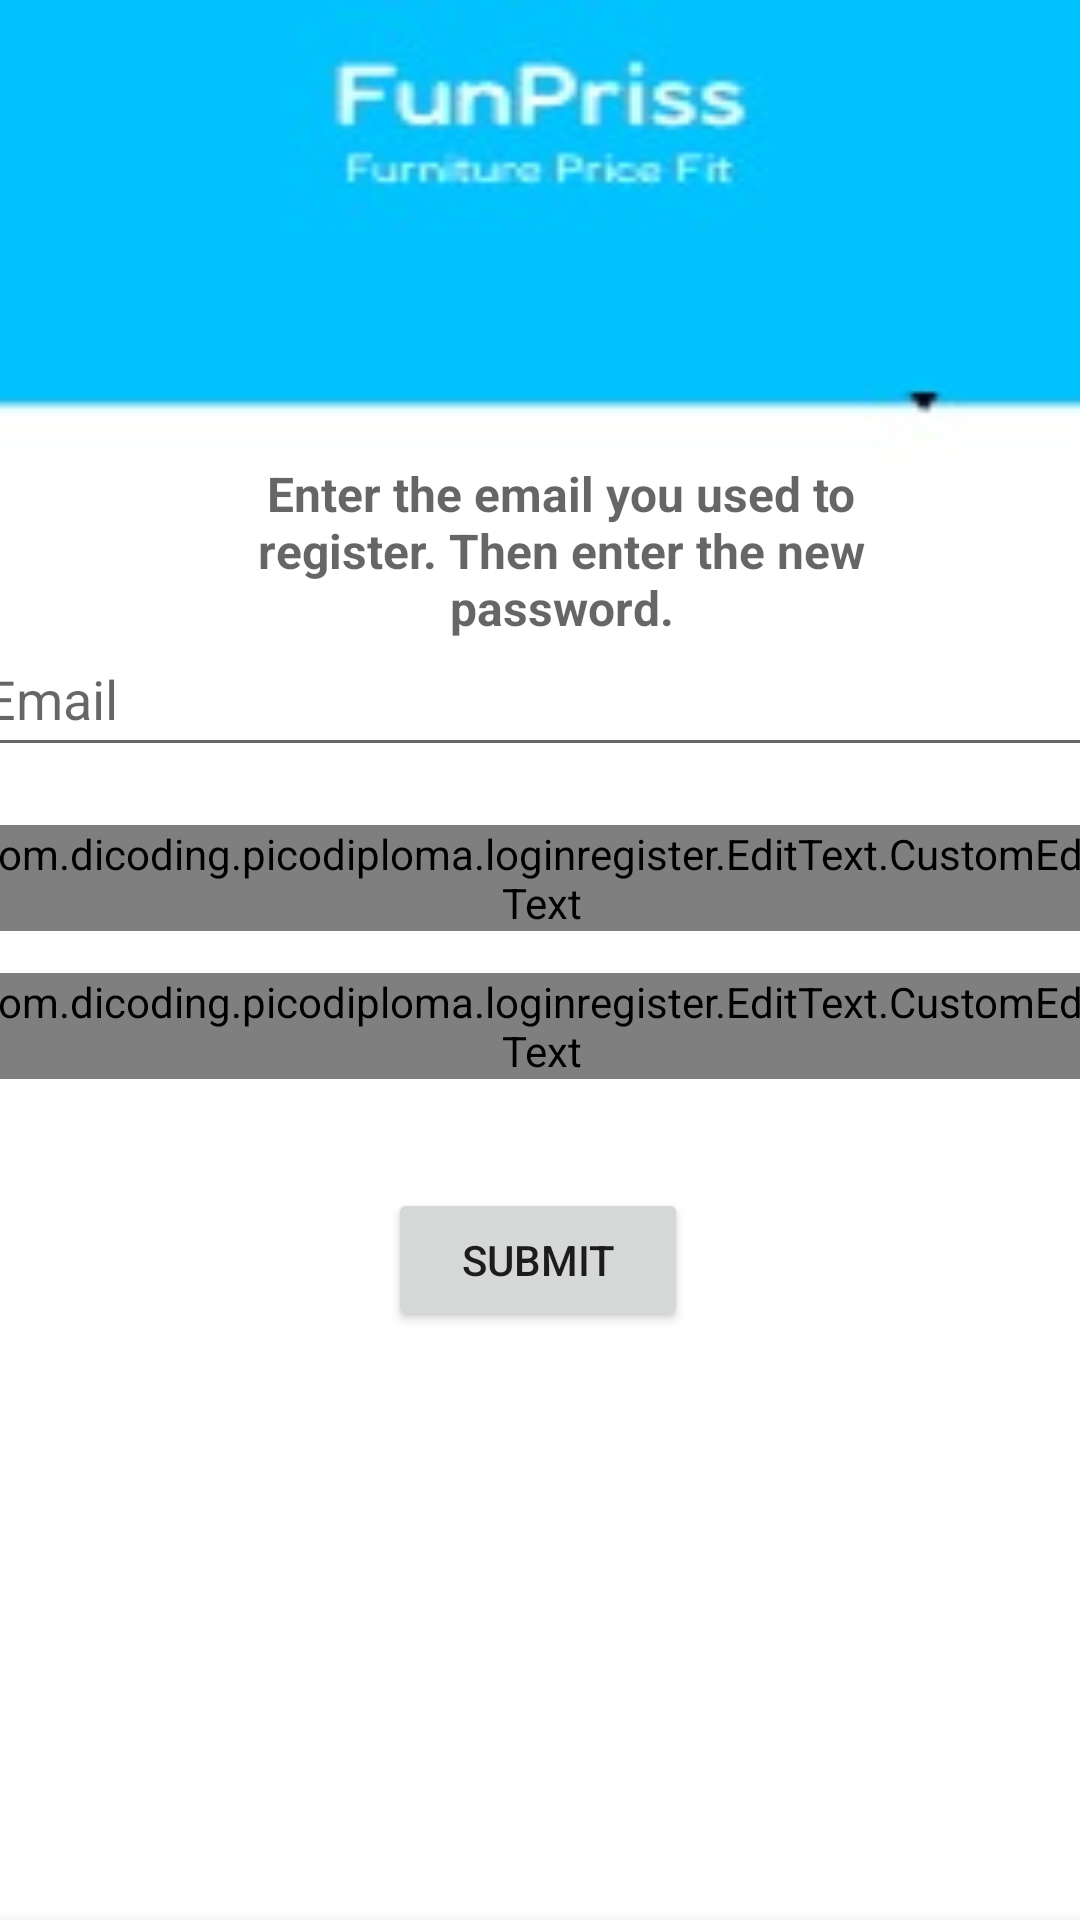

This screen was rendered from an Android layout file. Write that file and the resources it references.
<!-- AndroidManifest.xml: application theme Theme.LoginRegister -->
<!-- res/layout/activity_forgot_password.xml -->
<?xml version="1.0" encoding="utf-8"?>
<androidx.constraintlayout.widget.ConstraintLayout xmlns:android="http://schemas.android.com/apk/res/android"
    xmlns:app="http://schemas.android.com/apk/res-auto"
    xmlns:tools="http://schemas.android.com/tools"
    android:layout_width="match_parent"
    android:layout_height="match_parent"
    tools:context=".ForgotPasswordActivity">

    <androidx.constraintlayout.widget.ConstraintLayout
        android:id="@+id/linearLayout"
        android:layout_width="match_parent"
        android:layout_height="match_parent"
        android:background="@drawable/bg4"
        android:weightSum="14"
        tools:layout_editor_absoluteX="0dp"
        tools:layout_editor_absoluteY="-26dp">

        <com.dicoding.picodiploma.loginregister.EditText.CustomEditText
            android:id="@+id/forgot_sandi_lagi"
            android:layout_width="379dp"
            android:layout_height="wrap_content"
            android:gravity="start"
            android:hint="Re-type Password"
            android:inputType="textPassword"
            app:layout_constraintBottom_toBottomOf="parent"
            app:layout_constraintEnd_toEndOf="parent"
            app:layout_constraintStart_toStartOf="parent"
            app:layout_constraintTop_toBottomOf="@+id/forgot_new_sandi"
            app:layout_constraintVertical_bias="0.048" />

        <com.dicoding.picodiploma.loginregister.EditText.CustomEditText
            android:id="@+id/forgot_new_sandi"
            android:layout_width="379dp"
            android:layout_height="wrap_content"
            android:gravity="start"
            android:hint="Password"
            android:inputType="textPassword"
            app:layout_constraintBottom_toBottomOf="parent"
            app:layout_constraintEnd_toEndOf="parent"
            app:layout_constraintStart_toStartOf="parent"
            app:layout_constraintTop_toBottomOf="@+id/forgot_email"
            app:layout_constraintVertical_bias="0.055" />

        <EditText
            android:id="@+id/forgot_email"
            android:layout_width="379dp"
            android:layout_height="45dp"
            android:gravity="start"
            android:hint="Email"
            app:layout_constraintBottom_toBottomOf="parent"
            app:layout_constraintEnd_toEndOf="parent"
            app:layout_constraintStart_toStartOf="parent"
            app:layout_constraintTop_toTopOf="parent"
            app:layout_constraintVertical_bias="0.354" />

        <Button
            android:id="@+id/forgot_btn"
            android:layout_width="100dp"
            android:layout_height="wrap_content"
            android:text="Submit"
            app:layout_constraintBottom_toBottomOf="parent"
            app:layout_constraintEnd_toEndOf="parent"
            app:layout_constraintHorizontal_bias="0.498"
            app:layout_constraintStart_toStartOf="parent"
            app:layout_constraintTop_toBottomOf="@+id/forgot_sandi_lagi"
            app:layout_constraintVertical_bias="0.157" />

        <RelativeLayout
            android:id="@+id/relativeLayout"
            android:layout_width="match_parent"
            android:layout_height="0dp"
            android:layout_weight="2"
            app:layout_constraintBottom_toBottomOf="parent"
            app:layout_constraintEnd_toEndOf="parent"
            app:layout_constraintHorizontal_bias="0.0"
            app:layout_constraintStart_toStartOf="parent"
            app:layout_constraintTop_toTopOf="parent"
            app:layout_constraintVertical_bias="0.0">

            <TextView
                android:id="@+id/tv"
                android:layout_width="285dp"
                android:layout_height="81dp"
                android:layout_alignParentStart="true"
                android:layout_alignParentTop="true"
                android:layout_alignParentEnd="true"
                android:layout_marginStart="70dp"
                android:layout_marginTop="143dp"
                android:layout_marginEnd="56dp"
                android:gravity="center"
                android:hint="Enter the email you used to register. Then enter the new password."
                android:textStyle="bold"
                android:textSize="16sp" />
        </RelativeLayout>

    </androidx.constraintlayout.widget.ConstraintLayout>


    ]


</androidx.constraintlayout.widget.ConstraintLayout>
<!-- resources referenced by this layout -->
<resources>
  <!-- drawable bg4: jpeg bitmap (drawable, 3228 bytes) -->
  <style name="Theme.LoginRegister" parent="Theme.MaterialComponents.DayNight.DarkActionBar">
          
          <item name="colorPrimary">@color/blue</item>
          <item name="colorPrimaryVariant">@color/purple_700</item>
          <item name="colorOnPrimary">@color/white</item>
          
          <item name="colorSecondary">@color/teal_200</item>
          <item name="colorSecondaryVariant">@color/teal_700</item>
          <item name="colorOnSecondary">@color/black</item>
          
          <item name="android:statusBarColor" tools:targetApi="l">?attr/colorPrimaryVariant</item>
          
      </style>
  <color name="blue">#00C2FF</color>
  <color name="purple_700">#FF3700B3</color>
  <color name="white">#FFFFFFFF</color>
  <color name="teal_200">#FF03DAC5</color>
  <color name="teal_700">#FF018786</color>
  <color name="black">#FF000000</color>
</resources>
